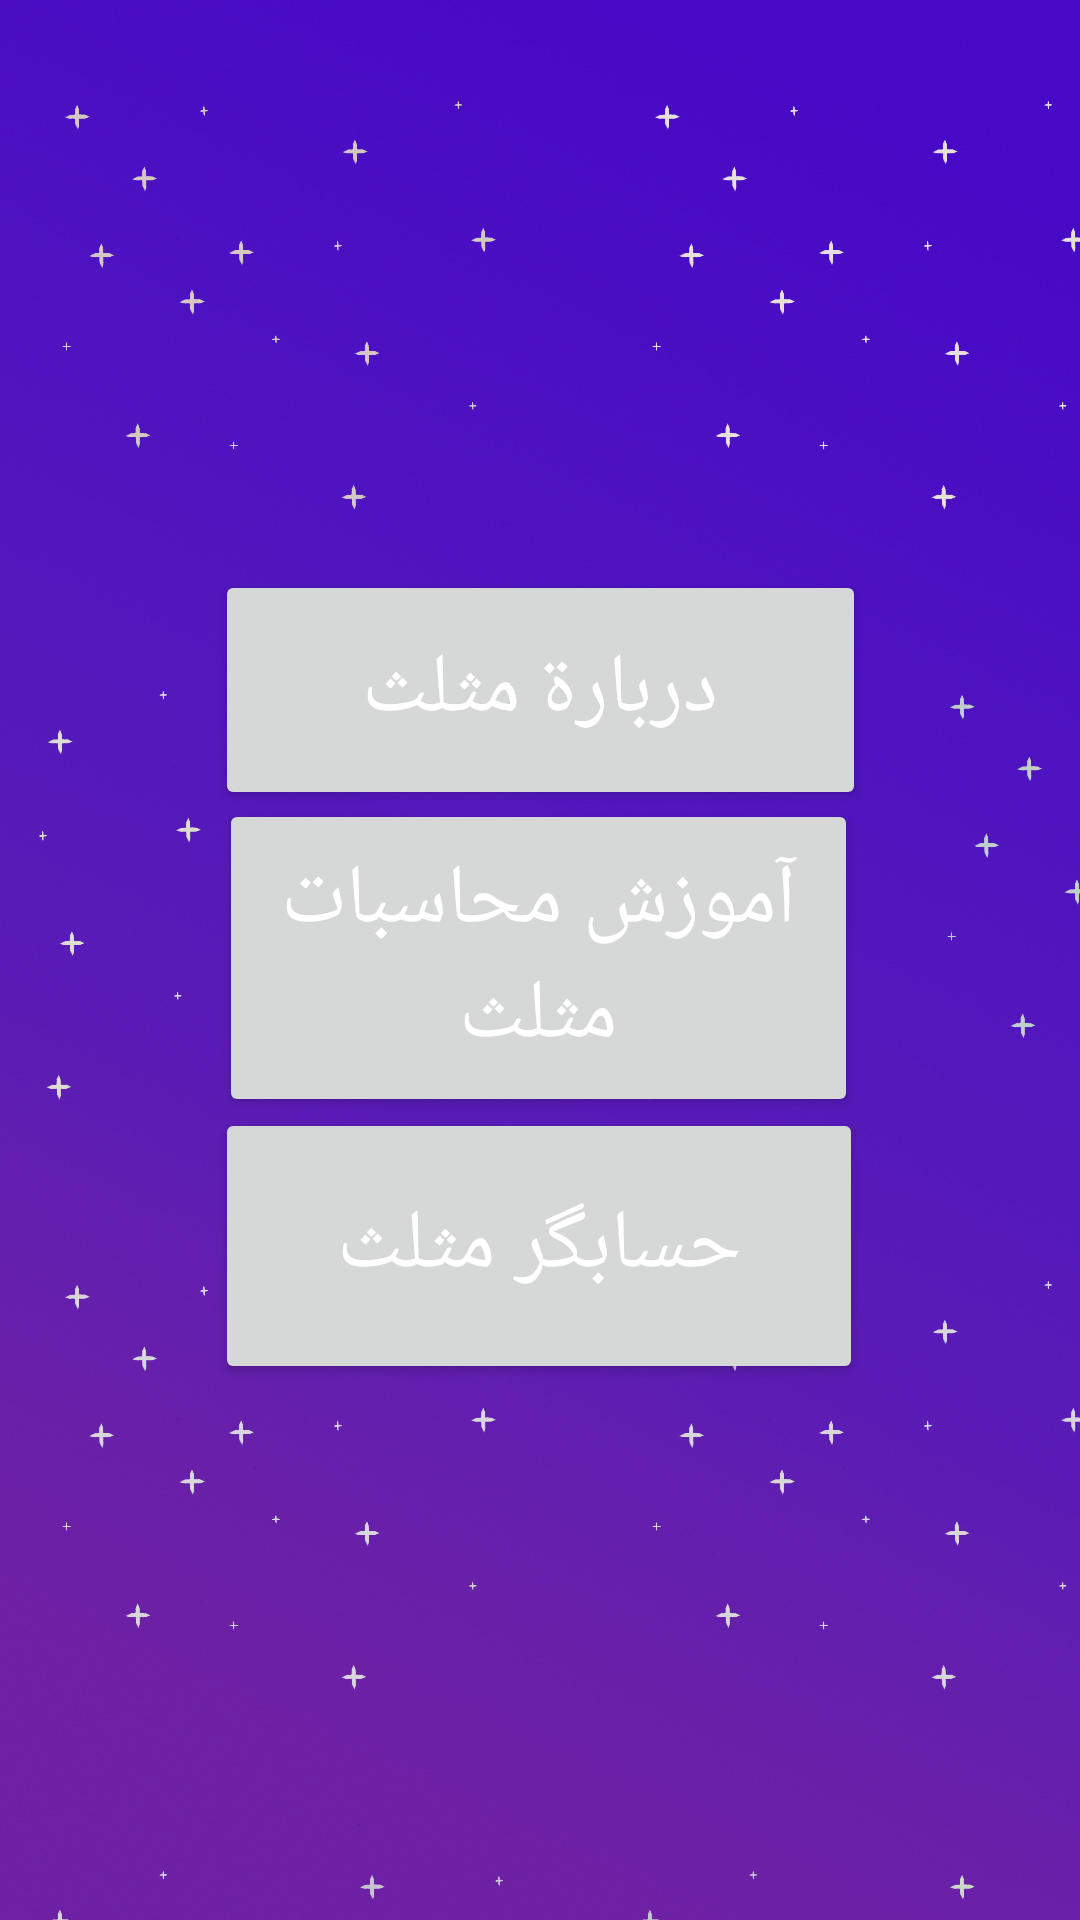

Produce the Android XML layout that renders to this screen, including the resource entries it uses.
<!-- AndroidManifest.xml: application theme MyPurpleTheme -->
<!-- res/layout/activity_triangle.xml -->
<?xml version="1.0" encoding="utf-8"?>
<androidx.constraintlayout.widget.ConstraintLayout xmlns:android="http://schemas.android.com/apk/res/android"
    xmlns:app="http://schemas.android.com/apk/res-auto"
    xmlns:tools="http://schemas.android.com/tools"
    android:layout_width="match_parent"
    android:layout_height="match_parent"
    android:background="@drawable/mainactivitybackground"
    tools:context=".TriangleActivity"
    tools:ignore="Overdraw">

    <Button
        android:id="@+id/triangleAboutButton"
        android:layout_width="217dp"
        android:layout_height="80dp"
        android:text="دربارة مثلث"
        android:textAppearance="@style/TextAppearance.AppCompat.Large"
        android:textColor="#FFFFFF"
        android:textSize="28sp"
        app:layout_constraintBottom_toBottomOf="parent"
        app:layout_constraintEnd_toEndOf="parent"
        app:layout_constraintStart_toStartOf="parent"
        app:layout_constraintTop_toTopOf="parent"
        app:layout_constraintVertical_bias="0.339"
        tools:ignore="HardcodedText" />

    <Button
        android:id="@+id/triangleformsButton"
        android:layout_width="213dp"
        android:layout_height="106dp"
        android:text="آموزش محاسبات مثلث"
        android:textAppearance="@style/TextAppearance.AppCompat.Large"
        android:textColor="#FFFFFF"
        android:textSize="28sp"
        app:layout_constraintBottom_toBottomOf="parent"
        app:layout_constraintEnd_toEndOf="parent"
        app:layout_constraintHorizontal_bias="0.497"
        app:layout_constraintStart_toStartOf="parent"
        app:layout_constraintTop_toTopOf="parent"
        app:layout_constraintVertical_bias="0.499"
        tools:ignore="HardcodedText" />

    <Button
        android:id="@+id/trianglecalButton"
        android:layout_width="216dp"
        android:layout_height="92dp"
        android:text="حسابگر مثلث"
        android:textAppearance="@style/TextAppearance.AppCompat.Large"
        android:textColor="#FFFFFF"
        android:textSize="28sp"
        app:layout_constraintBottom_toBottomOf="parent"
        app:layout_constraintEnd_toEndOf="parent"
        app:layout_constraintHorizontal_bias="0.497"
        app:layout_constraintStart_toStartOf="parent"
        app:layout_constraintTop_toTopOf="parent"
        app:layout_constraintVertical_bias="0.674"
        tools:ignore="HardcodedText" />
</androidx.constraintlayout.widget.ConstraintLayout>
<!-- resources referenced by this layout -->
<resources>
  <!-- drawable mainactivitybackground: jpg bitmap (drawable, 226811 bytes) -->
  <style name="MyPurpleTheme" parent="Theme.Material3.DayNight.NoActionBar">
          <item name="colorPrimary">@color/purplePrimary</item>
          <item name="colorAccent">@color/purpleAccent</item>
          <item name="android:textColorPrimary">@color/white</item>
          <item name="fontFamily">@font/koodak</item>
      </style>
  <color name="purplePrimary">#673AB7</color>
  <color name="purpleAccent">#9C27B0</color>
  <color name="white">#FFFFFFFF</color>
</resources>
